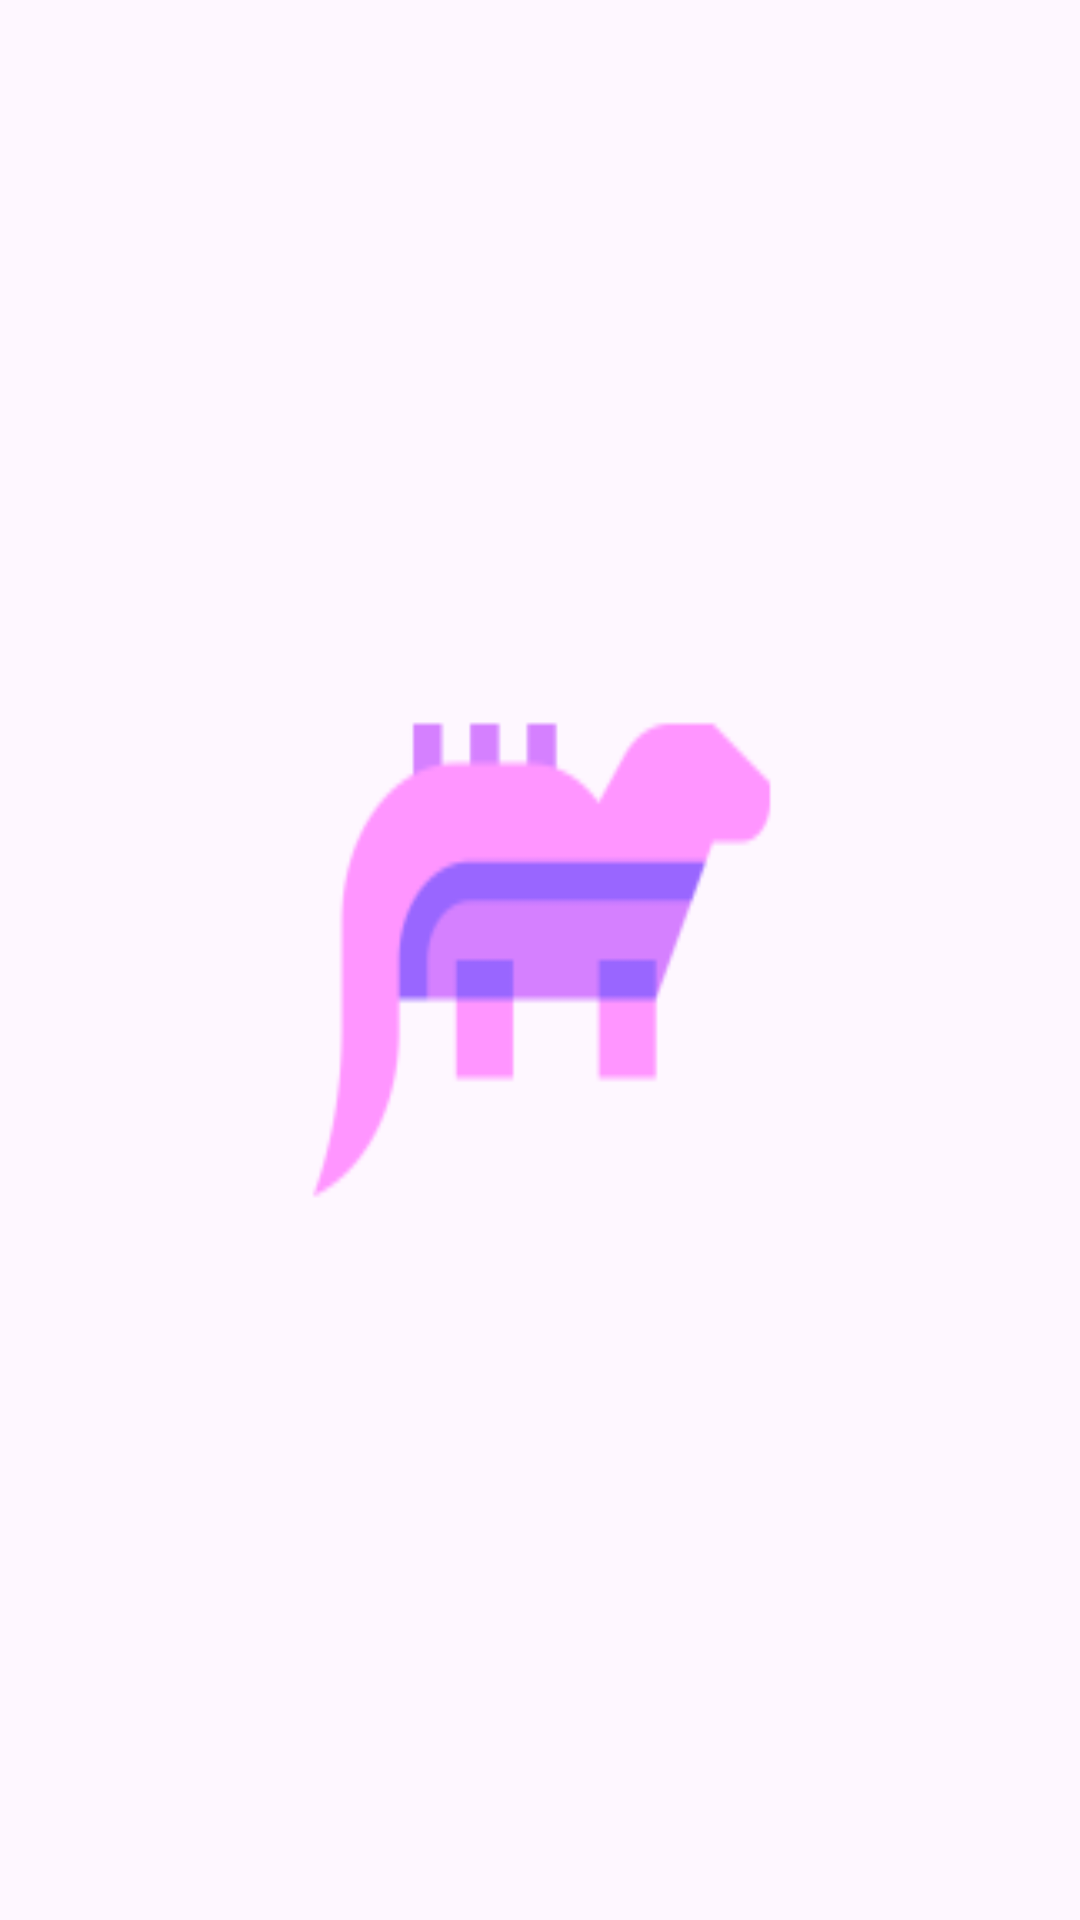

Produce the Android XML layout that renders to this screen, including the resource entries it uses.
<!-- AndroidManifest.xml: application theme Theme._1pertemuan -->
<!-- res/layout/activity_forgot_password.xml -->
<?xml version="1.0" encoding="utf-8"?>
<androidx.constraintlayout.widget.ConstraintLayout xmlns:android="http://schemas.android.com/apk/res/android"
    xmlns:app="http://schemas.android.com/apk/res-auto"
    xmlns:tools="http://schemas.android.com/tools"
    android:id="@+id/main"
    android:layout_width="match_parent"
    android:layout_height="match_parent"
    tools:context=".ForgotPasswordActivity">

    <ImageView
        android:id="@+id/imageView4"
        android:layout_width="wrap_content"
        android:layout_height="wrap_content"
        app:srcCompat="@mipmap/logoular_foreground"
        tools:layout_editor_absoluteX="132dp"
        tools:layout_editor_absoluteY="310dp"
        android:minHeight="500dp"
        android:minWidth="500dp"
        android:scaleType="fitXY"
        app:layout_constraintTop_toTopOf="parent"
        app:layout_constraintBottom_toBottomOf="parent"
        app:layout_constraintStart_toStartOf="parent"
        app:layout_constraintEnd_toEndOf="parent"

        />
</androidx.constraintlayout.widget.ConstraintLayout>
<!-- resources referenced by this layout -->
<resources>
  <!-- mipmap logoular_foreground: webp bitmap (mipmap-hdpi, 816 bytes) -->
  <style name="Theme._1pertemuan" parent="Base.Theme._1pertemuan" />
  <style name="Base.Theme._1pertemuan" parent="Theme.Material3.DayNight.NoActionBar">
          
          
      </style>
</resources>
